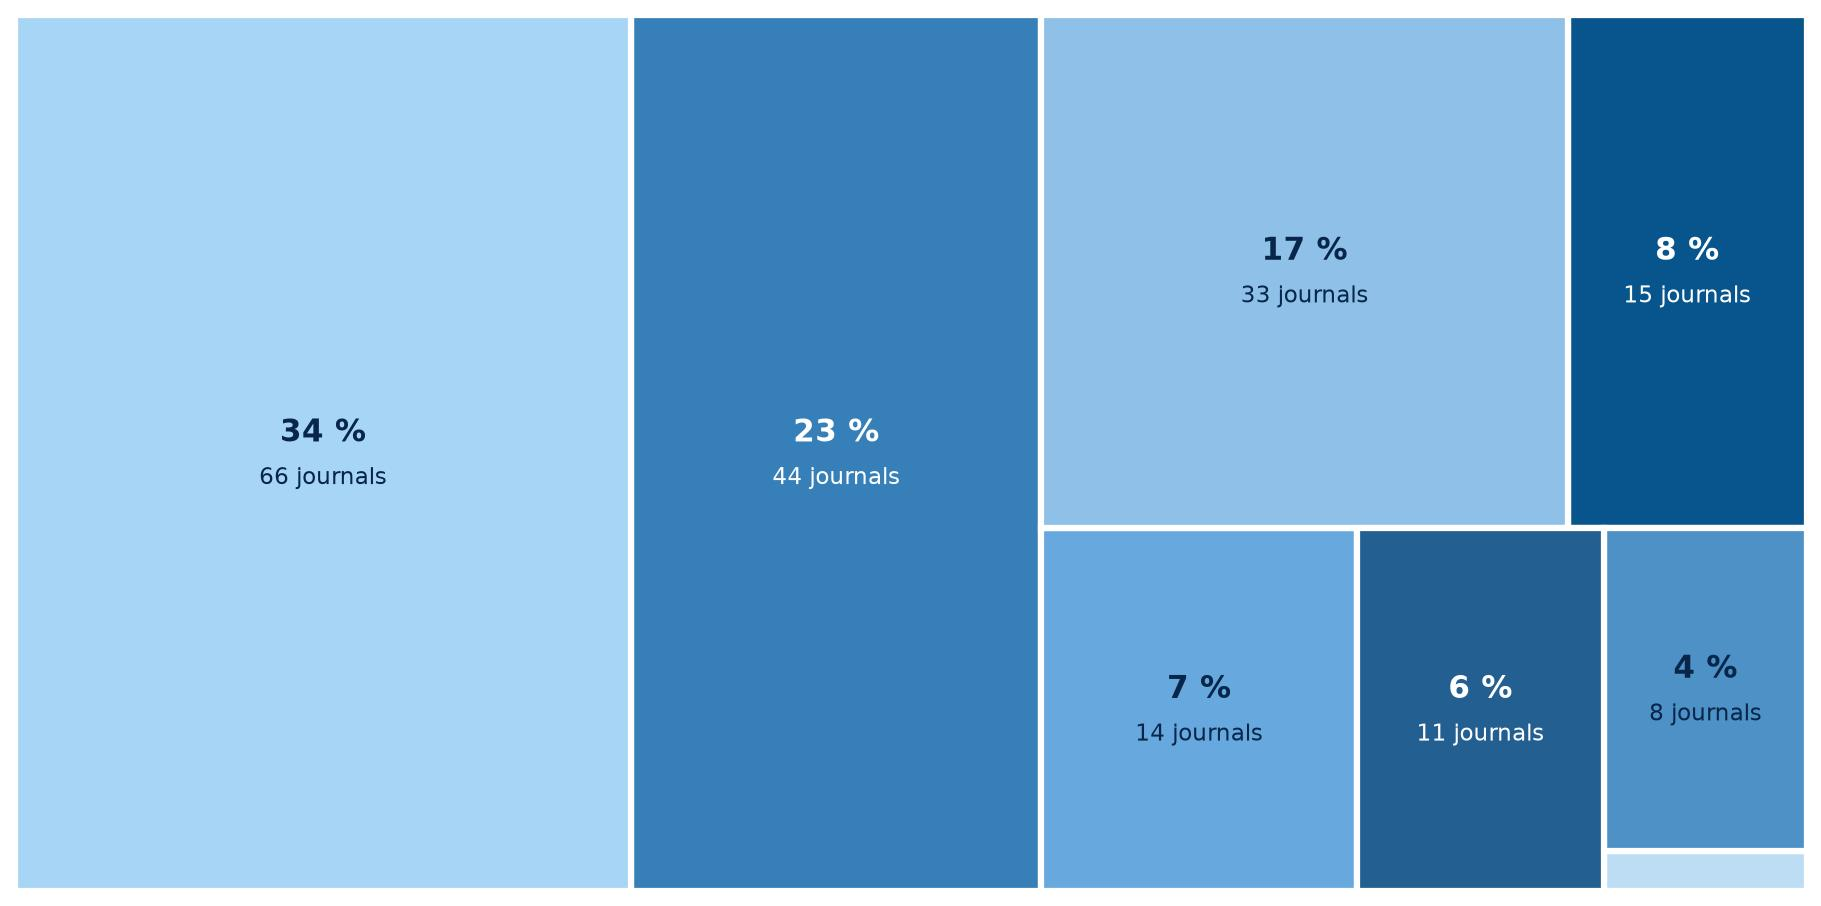

Source data for this figure (header and first rows):
Publication frequency; Count; Percentage
More than 4 issues/year; 15; 8
Quarterly (4 issues/year); 44; 23
Three issues per year; 14; 7
Semiannual (2 issues/year); 66; 34
Annual (1 issue/year); 33; 17
One issue every two years; 1; 1
Continuous publication; 8; 4
Irregular publication; 11; 6
